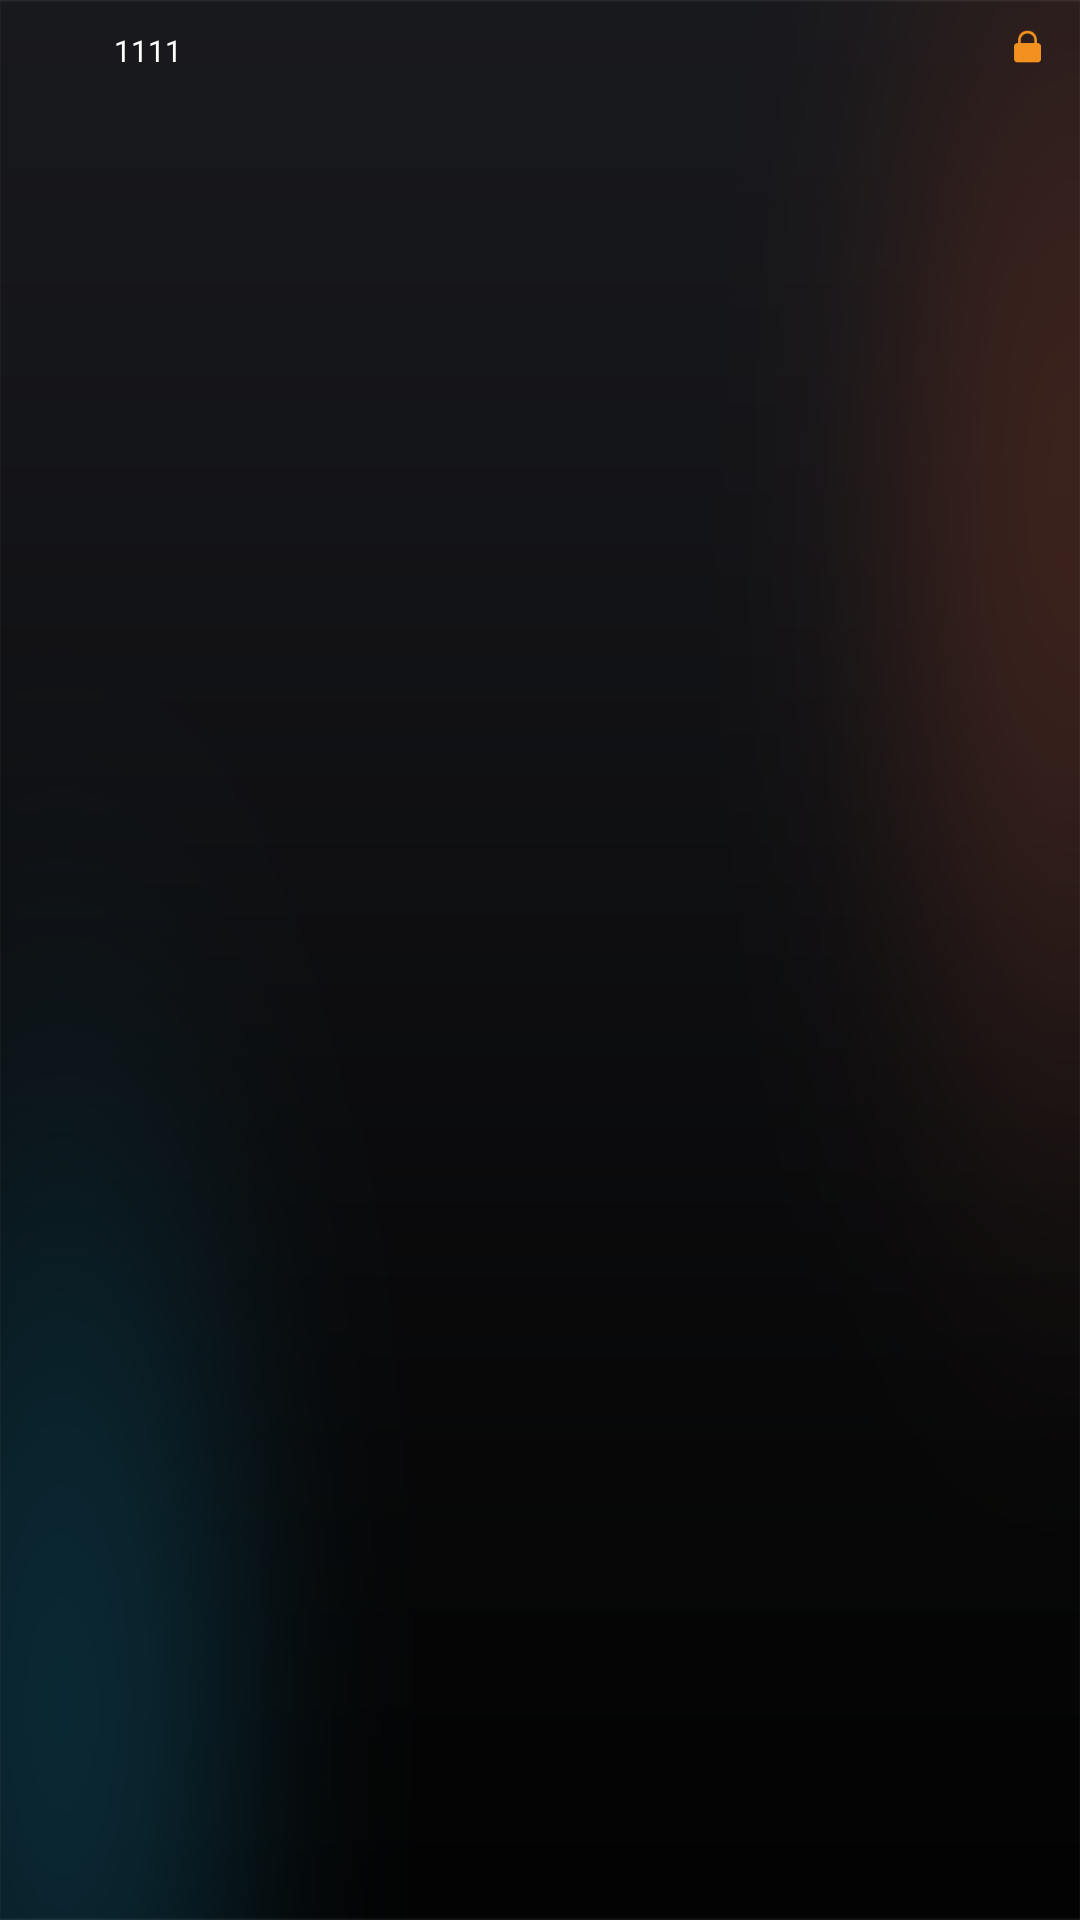

Produce the Android XML layout that renders to this screen, including the resource entries it uses.
<!-- AndroidManifest.xml: application theme Theme.BodyCabin -->
<!-- res/layout/ll_wifi_item.xml -->
<LinearLayout xmlns:android="http://schemas.android.com/apk/res/android"
    android:id="@+id/ll_wifi_item"
    android:layout_width="match_parent"
    android:layout_height="26dp"
    android:gravity="center"
    android:orientation="vertical">

    <LinearLayout

        android:id="@+id/ll_wifi_item_connect"
        android:layout_width="match_parent"
        android:layout_height="match_parent"
        android:clickable="true"
        android:orientation="horizontal"
        android:paddingRight="10dp"
        android:paddingTop="10dp"
        >

        <ImageView
            android:layout_width="14dp"
            android:layout_height="10dp"
            android:layout_marginLeft="14dp"
            android:src="@mipmap/wifi_select"
            android:visibility="invisible" />

        <TextView
            android:id="@+id/txt_wifi"
            android:layout_width="300dp"
            android:layout_height="wrap_content"
            android:layout_marginLeft="10dp"
            android:gravity="center_vertical"
            android:text="1111"
            android:textColor="@color/white"
            android:textSize="10sp" />

        <ImageView
            android:id="@+id/img_wifi_item_lock"
            android:layout_width="9dp"
            android:layout_height="11dp"
            android:layout_gravity="right"
            android:layout_marginTop="10dp"
            android:src="@mipmap/lock" />

        <ImageView
            android:layout_width="13dp"
            android:layout_height="10dp"
            android:layout_marginLeft="5dp"

            android:layout_gravity="right"
            android:src="@mipmap/wifi" />
    </LinearLayout>

    

</LinearLayout>
<!-- res/layout/line_shape.xml (included above) -->
<View
    xmlns:android="http://schemas.android.com/apk/res/android"
    android:layout_width="match_parent"
    android:layout_height="1dp"
    android:layout_marginBottom="1dp"
    android:background="#4D5F8F"/>
<!-- resources referenced by this layout -->
<resources>
  <color name="white">#FFFFFFFF</color>
  <!-- mipmap lock: png bitmap (mipmap-xxxhdpi, 841 bytes) -->
  <!-- mipmap wifi: png bitmap (mipmap-xxxhdpi, 3515 bytes) -->
  <!-- mipmap wifi_select: png bitmap (mipmap-xxxhdpi, 1855 bytes) -->
  <style name="Theme.BodyCabin" parent="Theme.MaterialComponents.DayNight.DarkActionBar">
          
          <item name="colorPrimary">@color/purple_500</item>
          <item name="colorPrimaryVariant">@color/purple_700</item>
          <item name="colorOnPrimary">@color/white</item>
          
          <item name="colorSecondary">@color/teal_200</item>
          <item name="colorSecondaryVariant">@color/teal_700</item>
          <item name="colorOnSecondary">@color/black</item>
          <item name="android:windowBackground">@drawable/black</item>
          
          <item name="android:statusBarColor" tools:targetApi="l">?attr/colorPrimaryVariant</item>
          <item name="buttonStyle">@style/ButtonTheme</item>
          <item name="android:windowDisablePreview">true</item>
  
          
      </style>
  <color name="purple_500">#FF6200EE</color>
  <color name="purple_700">#FF3700B3</color>
  <color name="teal_200">#FF03DAC5</color>
  <color name="teal_700">#FF018786</color>
  <color name="black">#FF000000</color>
  <!-- drawable black: png bitmap (drawable, 217093 bytes) -->
  <style name="ButtonTheme" parent="Widget.AppCompat.Button">
          <item name="textAllCaps">false</item>
      </style>
</resources>
